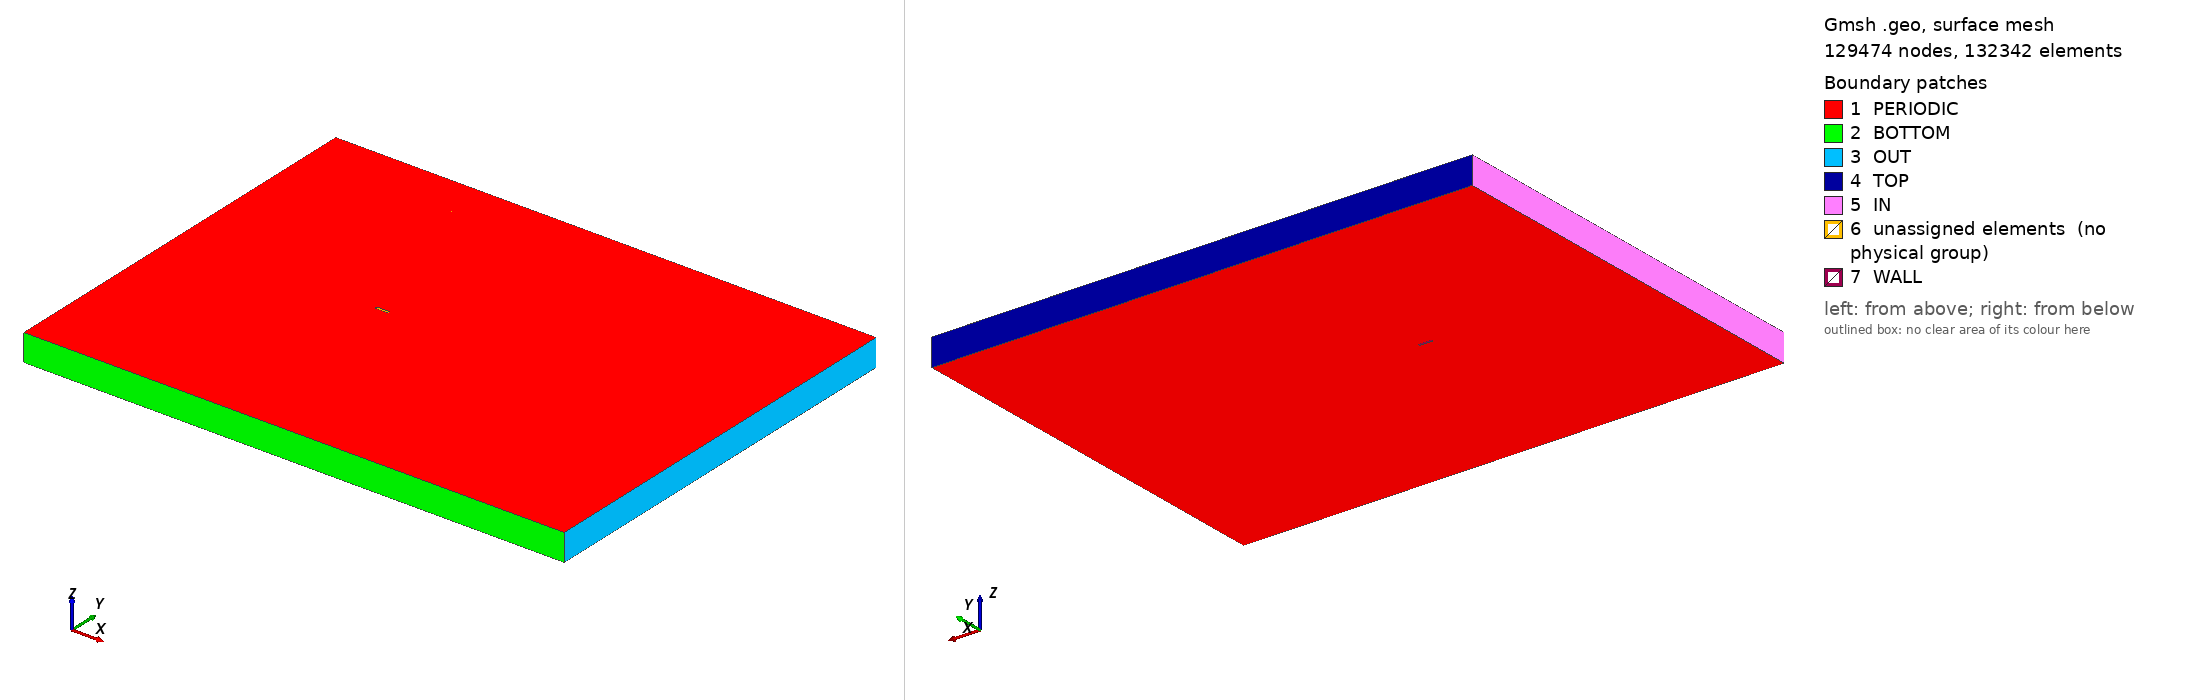

Gmsh geometry script, surface-meshed: 129474 nodes, 132342 surface elements. Boundary patches (legend numbers): 1 PERIODIC, 2 BOTTOM, 3 OUT, 4 TOP, 5 IN, 6 unassigned elements (no physical group), 7 WALL. Left view from above one corner, right view from below the opposite corner. Legend entries are the model's physical surfaces; 'unassigned elements' are surfaces in no physical group. The drawing asked Gmsh for element sizes between 1% and 20% of the model's largest extent; the script's own settings can give other sizes.

=== barc_2.4m_cells.geo (drawn) ===
// Gmsh project created on Thu Dec  5 21:07:29 2423
SetFactory("OpenCASCADE");

Mesh.Algorithm = 8;

//----------------------------------------
//
//   POINTS & LINES
//
//----------------------------------------

//Outer
Point(1) = {-72.5, -75.5, 0, 5};
Point(2) = {127.5, -75.5, 0, 5};
Point(3) = {127.5, 74.5, 0, 5};
Point(4) = {-72.5, 74.5, 0, 5};

Line(1) = {1, 2};
Line(2) = {2, 3};
Line(3) = {3, 4};
Line(4) = {4, 1};

Curve Loop(1) = {1, 2, 3, 4};

//Boundary Control
Point(1000) = {-57.5, -60.5, 0, 5};
Point(2000) = {112.5, -60.5, 0, 5};
Point(3000) = {112.5, 59.5, 0, 5};
Point(4000) = {-57.5, 59.5, 0, 5};

Line(1000) = {1000, 2000};
Line(2000) = {2000, 3000};
Line(3000) = {3000, 4000};
Line(4000) = {4000, 1000};

Curve Loop(1000) = {1000, 2000, 3000, 4000};

//Refinement NW
Point(13) = {0, -1.5, 0, 1.0};
Point(14) = {1.5, -1.5, 0, 1.0};
Point(15) = {3, -1.5, 0, 1.0};
Point(16) = {5, -1.5, 0, 1.0};
Point(17) = {5.5, -1, 0, 1.0};
Point(18) = {5.5, 0, 0, 1.0};
Point(19) = {5, 0.5, 0, 1.0};
Point(20) = {3, 0.5, 0, 1.0};
Point(21) = {1.5, 0.5, 0, 1.0};
Point(22) = {0, 0.5, 0, 1.0};
Point(23) = {-0.5, 0, 0, 1.0};
Point(24) = {-0.5, -1, 0, 1.0};
Point(25) = {0, -1, 0, 1.0};
Point(28) = {5, -1, 0, 1.0};
Point(29) = {5, 0, 0, 1.0};
Point(32) = {0, 0, 0, 1.0};

Line(13) = {13, 14};
Line(14) = {14, 15};
Line(15) = {15, 16};
Circle(16) = {16, 28, 17};
Line(17) = {17, 18};
Circle(18) = {18, 29, 19};
Line(19) = {19, 20};
Line(20) = {20, 21};
Line(21) = {21, 22};
Circle(22) = {22, 32, 23};
Line(23) = {23, 24};
Circle(24) = {24, 25, 13};

Curve Loop(3) = {13:24};

//Walls
Point(26) = {1.5, -1, 0, 1.0};
Point(27) = {3, -1, 0, 1.0};
Point(30) = {3, 0, 0, 1.0};
Point(31) = {1.5, 0, 0, 1.0};

Line(25) = {25, 26};
Line(26) = {26, 27};
Line(27) = {27, 28};
Line(28) = {28, 29};
Line(29) = {29, 30};
Line(30) = {30, 31};
Line(31) = {31, 32};
Line(32) = {32, 25};

Line(33) = {25, 13};
Line(34) = {26, 14};
Line(35) = {27, 15};
Line(36) = {28, 16};
Line(37) = {28, 17};
Line(38) = {29, 18};
Line(39) = {29, 19};
Line(40) = {30, 20};
Line(41) = {31, 21};
Line(42) = {32, 22};
Line(43) = {32, 23};
Line(44) = {25, 24};

//Refinement NW2
Point(33) = {0, -2.5, 0, 1.0};
Point(34) = {1.5, -2.5, 0, 1.0};
Point(35) = {3, -2.5, 0, 1.0};
Point(36) = {5, -2.5, 0, 1.0};
Point(37) = {6.5, -1, 0, 1.0};
Point(38) = {6.5, 0, 0, 1.0};
Point(39) = {5, 1.5, 0, 1.0};
Point(40) = {3, 1.5, 0, 1.0};
Point(41) = {1.5, 1.5, 0, 1.0};
Point(42) = {0, 1.5, 0, 1.0};
Point(43) = {-1.5, 0, 0, 1.0};
Point(44) = {-1.5, -1, 0, 1.0};

Line(53) = {33, 34};
Line(54) = {34, 35};
Line(55) = {35, 36};
Circle(56) = {36, 28, 37};
Line(57) = {37, 38};
Circle(58) = {38, 29, 39};
Line(59) = {39, 40};
Line(60) = {40, 41};
Line(61) = {41, 42};
Circle(62) = {42, 32, 43};
Line(63) = {43, 44};
Circle(64) = {44, 25, 33};

Curve Loop(4) = {53:64};

Line(73) = {13, 33};
Line(74) = {14, 34};
Line(75) = {15, 35};
Line(76) = {16, 36};
Line(77) = {17, 37};
Line(78) = {18, 38};
Line(79) = {19, 39};
Line(80) = {20, 40};
Line(81) = {21, 41};
Line(82) = {22, 42};
Line(83) = {23, 43};
Line(84) = {24, 44};

//-------------------------------------------
//
//   CURVE LOOPS & SURFACES
//
//----------------------------------------

//Outer
Plane Surface(1) = {1, 1000};

//Inner
Plane Surface(1000) = {1000, 4};

//Refinement NW
Curve Loop(5) = {13, -34, -25, 33};
Plane Surface(4) = {5};
Curve Loop(6) = {14, -35, -26, 34};
Plane Surface(5) = {6};
Curve Loop(7) = {15, -36, -27, 35};
Plane Surface(6) = {7};
Curve Loop(8) = {36, 16, -37};
Plane Surface(7) = {8};
Curve Loop(9) = {37, 17, -38, -28};
Plane Surface(8) = {9};
Curve Loop(10) = {38, 18, -39};
Plane Surface(9) = {10};
Curve Loop(11) = {-29, 39, 19, -40};
Plane Surface(10) = {11};
Curve Loop(912) = {-30, 40, 20, -41};
Plane Surface(11) = {912};
Curve Loop(13) = {-31, 41, 21, -42};
Plane Surface(12) = {13};
Curve Loop(14) = {-43, 42, 22};
Plane Surface(13) = {14};
Curve Loop(15) = {-44, -32, 43, 23};
Plane Surface(14) = {15};
Curve Loop(16) = {-33, 44, 24};
Plane Surface(15) = {16};

//Refinement NW2
Curve Loop(25) = {64, -73, -24, 84};
Plane Surface(24) = {25};
Curve Loop(26) = {53, -74, -13, 73};
Plane Surface(25) = {26};
Curve Loop(27) = {54, -75, -14, 74};
Plane Surface(26) = {27};
Curve Loop(28) = {55, -76, -15, 75};
Plane Surface(27) = {28};
Curve Loop(29) = {56, -77, -16, 76};
Plane Surface(28) = {29};
Curve Loop(30) = {57, -78, -17, 77};
Plane Surface(29) = {30};
Curve Loop(31) = {58, -79, -18, 78};
Plane Surface(30) = {31};
Curve Loop(32) = {59, -80, -19, 79};
Plane Surface(31) = {32};
Curve Loop(33) = {60, -81, -20, 80};
Plane Surface(32) = {33};
Curve Loop(34) = {61, -82, -21, 81};
Plane Surface(33) = {34};
Curve Loop(35) = {62, -83, -22, 82};
Plane Surface(34) = {35};
Curve Loop(36) = {63, -84, -23, 83};
Plane Surface(35) = {36};

//-------------------------------------------
//
//   TRANSFINITE SURFACES
//
//----------------------------------------
Transfinite Surface {4:6, 8, 10:12, 14, 24:35};

//-------------------------------------------
//
//   TRANSFINITE CURVES
//
//----------------------------------------

//Radial (Wall Normal)
Transfinite Curve {33:44} = 27 Using Progression 1.08; //Inner
Transfinite Curve {73:84} = 14 Using Progression 1.08; //Outer

//Round Corners
Transfinite Curve {16, 18, 22, 24} = 27; //Inner
Transfinite Curve {56, 58, 62, 64} = 27 Using Bump 0.475; //Outer

//Cylinder Orthogonal Walls
Transfinite Curve {63, 23, 32, 28, 17} = 15 Using Bump 0.15;
Transfinite Curve {57} = 15;

	//Leading Edge
		//Upper
		Transfinite Curve {31, 21, 61} = 28 Using Progression 1/1.06;
		//Lower
		Transfinite Curve {25, 13, 53} = 28 Using Progression 1.06;
		
	//Center
		//Upper
		Transfinite Curve {30, 20, 60} = 12 Using Progression 1/1.02;
		//Lower
		Transfinite Curve {26, 14, 54} = 12 Using Progression 1.02;
		
	//Trailing Edge
		//Upper
		Transfinite Curve {29, 19, 59} = 28 Using Progression 1.06;
		//Lower
		Transfinite Curve {27, 15, 55} = 28 Using Progression 1/1.06;
	
	

//-------------------------------------------
//
//   SURFACE RECOMBINATION
//
//----------------------------------------
Recombine Surface {1, 4:15, 24:35, 1000};

//-------------------------------------------
//
//  REFINEMENT BOXES
//
//----------------------------------------
Field[1] = Box;
Field[1].VIn =  0.3;
Field[1].VOut = 5;
Field[1].XMin = -10;
Field[1].XMax = 60;
Field[1].YMin = -8.5;
Field[1].YMax = 7.5;
Field[1].Thickness = 10;

Field[2] = Box;
Field[2].VIn =  0.15;
Field[2].VOut = 5;
Field[2].XMin = -5;
Field[2].XMax = 30;
Field[2].YMin = -3.5;
Field[2].YMax = 2.5;
Field[2].Thickness = 10;

Field[3] = Box;
Field[3].VIn = 0.06;
Field[3].VOut = 5;
Field[3].XMin = 5;
Field[3].XMax = 5.1;
Field[3].YMin = -1.3;
Field[3].YMax = 0.3;
Field[3].Thickness = 0.1;

Field[4] = Box;
Field[4].VIn = 0.028;
Field[4].VOut = 5;
Field[4].XMin = -1;
Field[4].XMax = 6;
Field[4].YMin = -2;
Field[4].YMax = 1;
Field[4].Thickness = 0.1;

Field[9] = Min;
Field[9].FieldsList = {1, 2, 3, 4};
Background Field = 9;

//-------------------------------------------
//
//   SURFACE EXTRUSION
//
//----------------------------------------
Extrude {0, 0, 10} {
  Surface{1, 4:15, 24:35, 1000};
  Layers{74};
  Recombine;
}

//-------------------------------------------
//
//   PHYSICAL BOUNDARIES
//
//----------------------------------------
Physical Surface("IN") = {1004};
Physical Surface("OUT") = {1002};
Physical Surface("WALL") = {1012, 1017, 1021, 1028, 1033, 1037, 1041, 1050};
Physical Surface("TOP") = {1003};
Physical Surface("BOTTOM") = {1001};
Physical Surface("PERIODIC") = {1, 4:15, 24:35, 1000, 1009, 1090, 1057, 1060, 1063, 1066, 1069, 1072, 1075, 1078, 1081, 1084, 1087, 1089, 1014, 1018, 1022, 1025, 1029, 1032, 1036, 1040, 1044, 1047, 1051, 1053};
Physical Volume("FLUID") = {1:26};
